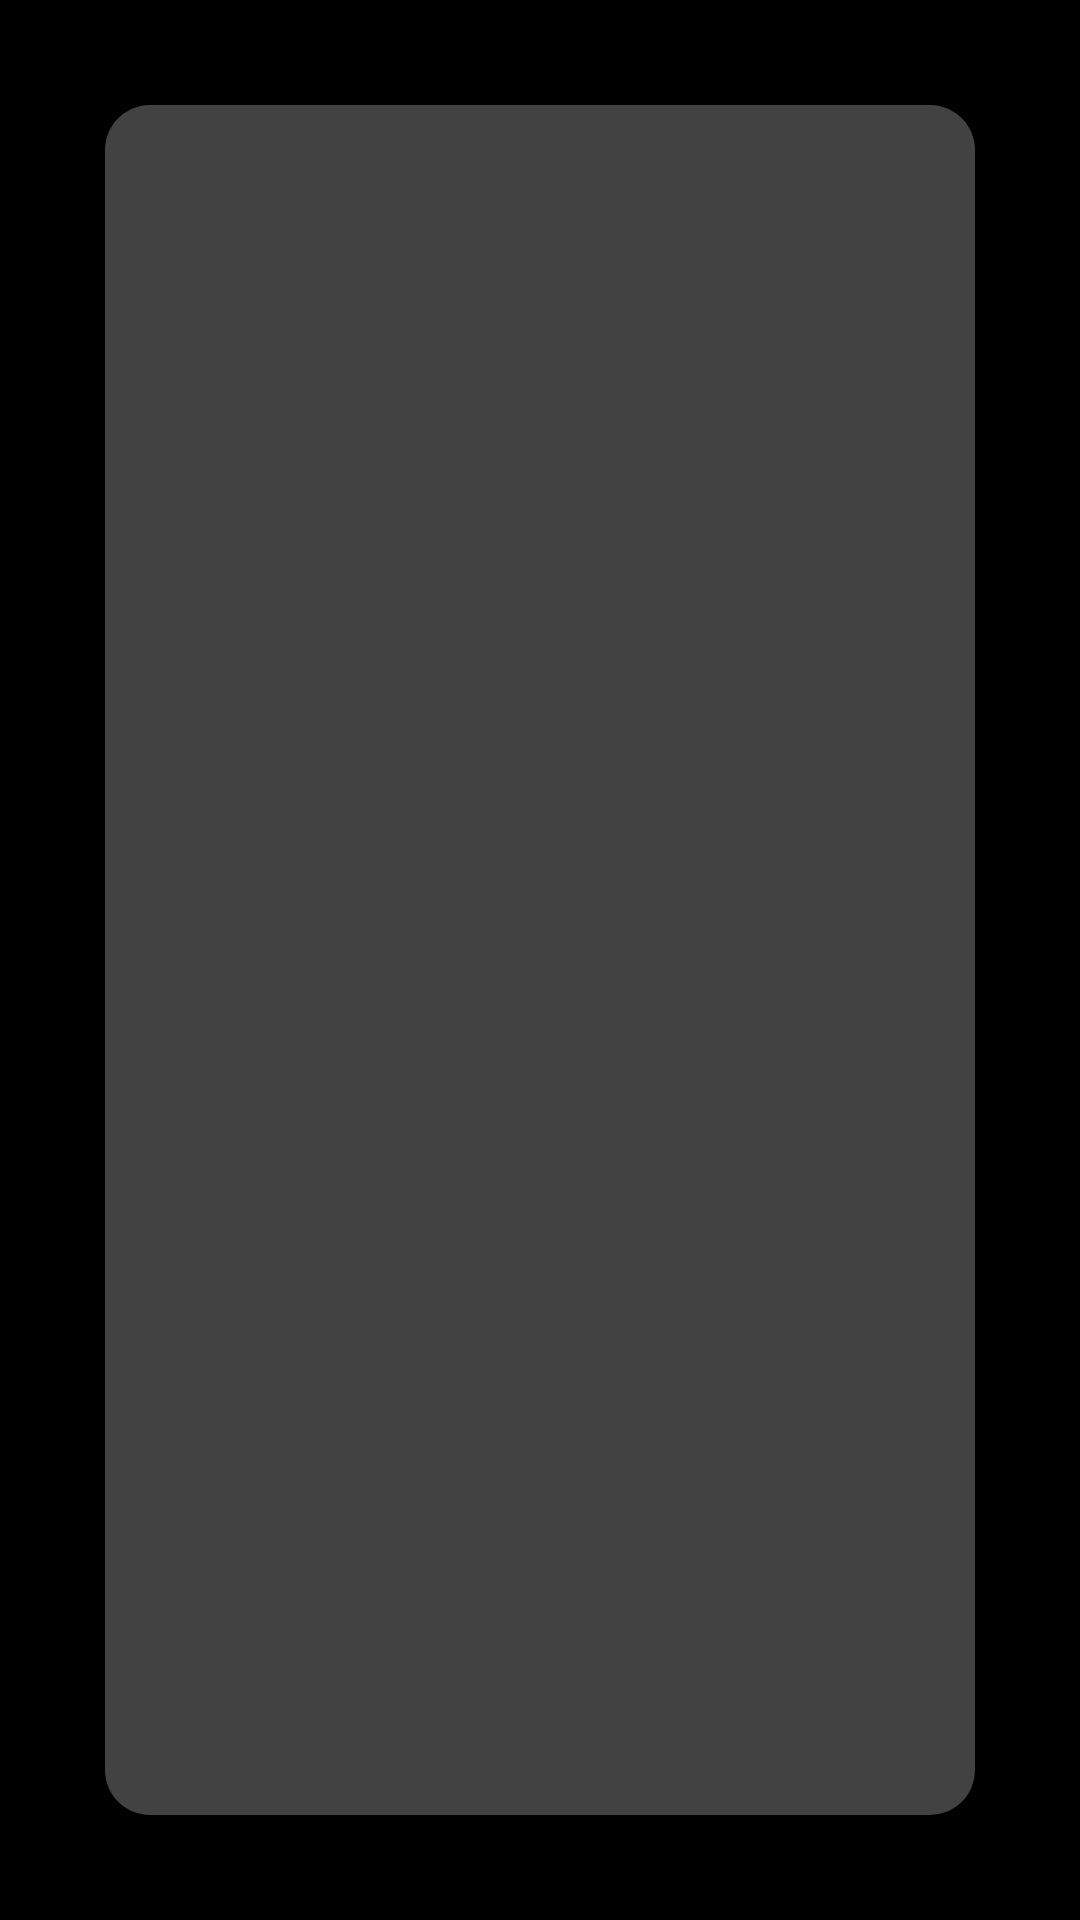

Here is an Android app screen rendered from its layout file. Give the layout XML and the strings, colors and styles it references.
<!-- AndroidManifest.xml: application theme AppTheme -->
<!-- res/layout/activity_telkomsel.xml -->
<?xml version="1.0" encoding="utf-8"?>
<androidx.constraintlayout.widget.ConstraintLayout xmlns:android="http://schemas.android.com/apk/res/android"
    xmlns:app="http://schemas.android.com/apk/res-auto"
    xmlns:tools="http://schemas.android.com/tools"
    android:layout_width="match_parent"
    android:layout_height="match_parent"
    android:background="@color/black"
    android:orientation="vertical"
    android:padding="10dp"
    tools:context=".provider.telkomsel">

    <androidx.recyclerview.widget.RecyclerView
        android:id="@+id/rc_list_request"
        android:layout_width="match_parent"
        android:layout_height="match_parent"
        android:layout_margin="25dp"
        android:background="@drawable/rv_background"
        app:layout_constraintBottom_toBottomOf="parent"
        app:layout_constraintEnd_toEndOf="parent"
        app:layout_constraintStart_toStartOf="parent"
        app:layout_constraintTop_toTopOf="parent"
        app:layout_constraintVertical_bias="0.0" />


</androidx.constraintlayout.widget.ConstraintLayout>
<!-- resources referenced by this layout -->
<resources>
  <color name="black">#000000</color>
  <!-- drawable rv_background (drawable) -->
  <?xml version="1.0" encoding="utf-8"?>
  <shape xmlns:android="http://schemas.android.com/apk/res/android"
      android:shape="rectangle">
      <solid android:color="@color/black42"/>
     <corners android:radius="15dp"/>
  
  </shape>
  <style name="AppTheme" parent="Theme.AppCompat.Light.DarkActionBar">
          
          <item name="colorPrimary">@color/black</item>
          <item name="colorPrimaryDark">@color/black</item>
          <item name="colorAccent">@color/black</item>
      </style>
  <color name="black42">#424242</color>
</resources>
